Run: headless pygame with SDL's dummy video driver; simulated clock (each Clock.tick advances the game by its frame time, no real sleeping); random seed 0; keys injected as events and as key.get_pressed() state; no mouse input.
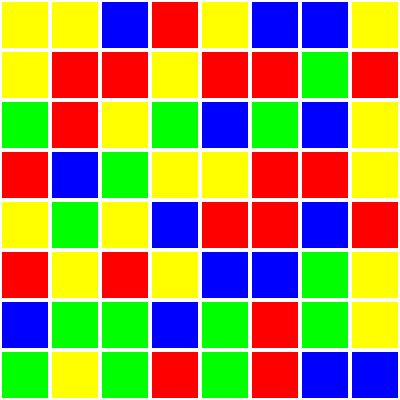
Frame 1 of 4 · flips 1–60 · no input
Frame 2 of 4 · flips 61–180 · tapped SPACE, RETURN · held RIGHT (→), D · screen unchanged from frame 1, image omitted
Frame 3 of 4 · flips 181–300 · held DOWN (↓), S · screen unchanged from frame 2, image omitted
Frame 4 of 4 · flips 301–420 · held LEFT (←), A, UP (↑), W · screen unchanged from frame 3, image omitted

The pygame program that drew these frames:

import pygame
import random
import sys

# Инициализация Pygame
pygame.init()

# Параметры игры
SCREEN_WIDTH = 400
SCREEN_HEIGHT = 400
GRID_SIZE = 8  # Размер сетки
TILE_SIZE = 50  # Размер каждой плитки
FPS = 60

# Цвета
WHITE = (255, 255, 255)
BLUE = (0, 0, 255)
RED = (255, 0, 0)
GREEN = (0, 255, 0)
YELLOW = (255, 255, 0)

# Список цветов для плиток
COLORS = [BLUE, RED, GREEN, YELLOW]

# Экран игры
screen = pygame.display.set_mode((SCREEN_WIDTH, SCREEN_HEIGHT))
pygame.display.set_caption("Match 3 Game")

# Игровая сетка (матрица)
grid = [[random.choice(COLORS) for _ in range(GRID_SIZE)] for _ in range(GRID_SIZE)]

def draw_grid():
    for y in range(GRID_SIZE):
        for x in range(GRID_SIZE):
            color = grid[y][x]
            pygame.draw.rect(screen, color, (x * TILE_SIZE, y * TILE_SIZE, TILE_SIZE, TILE_SIZE))
            pygame.draw.rect(screen, WHITE, (x * TILE_SIZE, y * TILE_SIZE, TILE_SIZE, TILE_SIZE), 2)

def find_matches():
    matches = []
    # Проверка строк на совпадения
    for y in range(GRID_SIZE):
        for x in range(GRID_SIZE - 2):
            if grid[y][x] == grid[y][x + 1] == grid[y][x + 2]:
                matches.append(((y, x), (y, x + 1), (y, x + 2)))

    # Проверка столбцов на совпадения
    for x in range(GRID_SIZE):
        for y in range(GRID_SIZE - 2):
            if grid[y][x] == grid[y + 1][x] == grid[y + 2][x]:
                matches.append(((y, x), (y + 1, x), (y + 2, x)))

    return matches

def remove_matches(matches):
    for match in matches:
        for (y, x) in match:
            grid[y][x] = random.choice(COLORS)

def game_loop():
    clock = pygame.time.Clock()

    while True:
        # Обработка событий
        for event in pygame.event.get():
            if event.type == pygame.QUIT:
                pygame.quit()
                sys.exit()

        # Поиск совпадений
        matches = find_matches()
        if matches:
            remove_matches(matches)

        # Отображение
        screen.fill(WHITE)
        draw_grid()
        pygame.display.flip()

        # Ограничение FPS
        clock.tick(FPS)

if __name__ == "__main__":
    game_loop()
